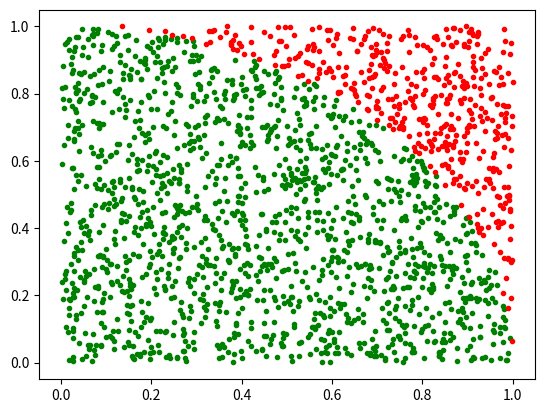

This figure's Python source: (Note: this script raises an exception after producing the figure.)
import numpy as np
from matplotlib.pyplot import figure, show
from matplotlib.patches import Arc
from matplotlib.cm import copper

fig = figure()
frame = fig.add_subplot(1,1,1)
n = 2000
x = np.random.random_sample(n)
y = np.random.random_sample(n)
radius = x**2 + y**2
In = (radius <= 1.0)
Out = (radius > 1.0)
frame.plot(x[In], y[In], 'g.')
frame.plot(x[Out], y[Out], 'r.')
arc = Arc((0,0), 2,2, 0,0, 90)
frame.add_patch(arc)
frame.imshow([[0, 0],[1,1]], interpolation='bicubic', cmap=copper,
             vmin=-0.5, vmax=0.5,
             extent=(frame.get_xlim()[0], frame.get_xlim()[1],
                     frame.get_ylim()[0], frame.get_ylim()[1]),
             alpha=1)

frame.set_xlim(0,1)
frame.set_ylim(0,1)
frame.set_aspect(1.0)
show()
